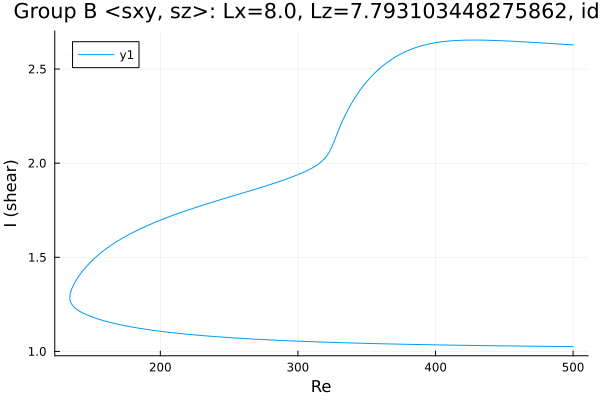

Data behind this chart, as committed beside it:
Re, shear
500.0, 2.628
499.6, 2.629
498.1, 2.629
496.7, 2.63
495.3, 2.63
493.9, 2.631
492.5, 2.632
491.1, 2.632
489.7, 2.633
488.2, 2.634
486.8, 2.634
485.4, 2.635
484, 2.636
482.6, 2.636
481.2, 2.637
479.8, 2.638
478.3, 2.638
476.9, 2.639
475.5, 2.639
474.1, 2.64
472.7, 2.641
471.3, 2.641
469.9, 2.642
468.4, 2.643
467, 2.643
465.6, 2.644
464.2, 2.644
462.8, 2.645
461.4, 2.645
460, 2.646
458.5, 2.647
457.1, 2.647
455.7, 2.648
454.3, 2.648
452.9, 2.649
451.5, 2.649
450.1, 2.65
448.6, 2.65
447.2, 2.651
445.8, 2.651
444.4, 2.651
443, 2.652
441.6, 2.652
440.2, 2.652
438.7, 2.653
437.3, 2.653
435.9, 2.653
434.5, 2.653
433.1, 2.654
431.7, 2.654
430.3, 2.654
428.8, 2.654
427.4, 2.654
426, 2.654
424.6, 2.654
423.2, 2.654
421.8, 2.653
420.4, 2.653
418.9, 2.653
417.5, 2.652
... 527 more rows
